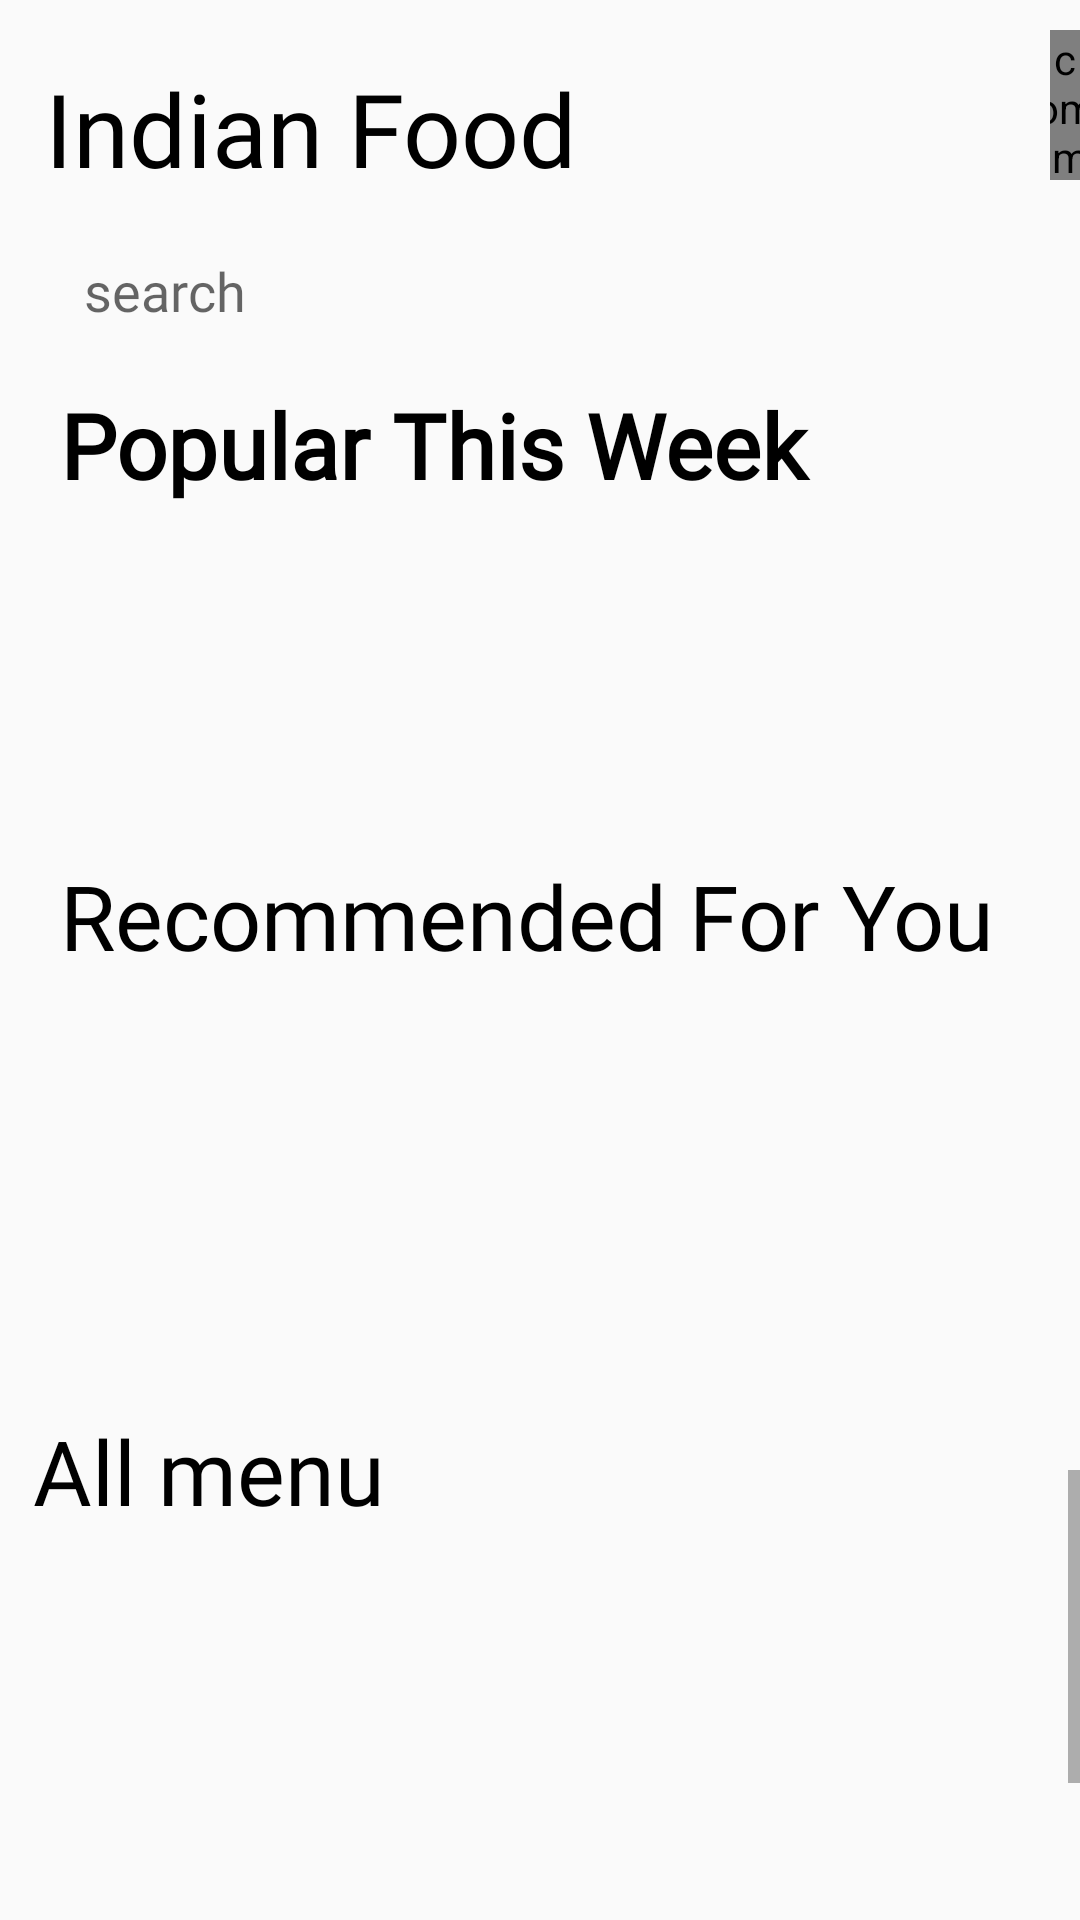

Write the Android layout XML for this screen, with the resource values it uses.
<!-- AndroidManifest.xml: application theme AppTheme -->
<!-- res/layout/activity_main.xml -->
<?xml version="1.0" encoding="utf-8"?>
<RelativeLayout android:layout_width="match_parent"
    android:layout_height="match_parent"
    xmlns:app="http://schemas.android.com/apk/res-auto"
    xmlns:tools="http://schemas.android.com/tools"
    tools:context=".MainActivity"
    xmlns:android="http://schemas.android.com/apk/res/android">


        <TextView
            android:id="@+id/popular"
            android:layout_width="match_parent"
            android:layout_height="wrap_content"
            android:layout_marginStart="20dp"
            android:layout_marginTop="128dp"
            android:fontFamily="@font/ubuntu_mono_bold"
            android:text="@string/popular_this_week"
            android:textColor="@color/Black"

            android:textSize="30sp"
            android:textStyle="bold"
            app:layout_constraintBottom_toBottomOf="parent"
            app:layout_constraintEnd_toEndOf="parent"
            app:layout_constraintHorizontal_bias="0.056"
            app:layout_constraintStart_toStartOf="parent"
            app:layout_constraintTop_toTopOf="parent"
            app:layout_constraintVertical_bias="0.221"
            />

        <TextView
            android:id="@+id/textView"
            android:layout_width="wrap_content"
            android:layout_height="wrap_content"
            android:layout_marginStart="15dp"
            android:layout_marginTop="20dp"
            android:fontFamily="@font/ubuntu_mono_bold"
            android:text="@string/indian_food"
            android:textSize="34sp"
            android:textColor="@color/Black"
            app:layout_constraintBottom_toBottomOf="parent"
            app:layout_constraintEnd_toEndOf="parent"
            app:layout_constraintHorizontal_bias="0.064"
            app:layout_constraintStart_toStartOf="parent"
            app:layout_constraintTop_toTopOf="parent"
            app:layout_constraintVertical_bias="0.024"
            />

        <com.mikhaellopez.circularimageview.CircularImageView
            android:id="@+id/cart"
            android:layout_width="50dp"
            android:layout_height="50dp"
            android:layout_marginLeft="350dp"
            android:layout_marginTop="10dp"
            app:civ_border_width="5dp"
            android:background="@drawable/user"


            />


        <androidx.recyclerview.widget.RecyclerView
            android:id="@+id/recyclerView"
            android:layout_width="match_parent"
            android:layout_height="190dp"
            android:layout_marginTop="147dp"
            android:padding="15dp"
            app:layout_constraintBottom_toBottomOf="parent"
            app:layout_constraintTop_toTopOf="@+id/popular"
            app:layout_constraintVertical_bias="0.085"
            />

        <TextView
            android:id="@+id/Recommended"
            android:layout_width="wrap_content"
            android:layout_height="wrap_content"
            android:textColor="@color/Black"
            android:layout_marginStart="20dp"
            android:layout_marginTop="285dp"


            android:fontFamily="@font/ubuntu_mono_bold"

            android:text="@string/recommended_for_you"
            android:textSize="30sp"
            app:layout_constraintBottom_toBottomOf="parent"
            app:layout_constraintEnd_toEndOf="parent"
            app:layout_constraintHorizontal_bias="0.056"
            app:layout_constraintStart_toStartOf="parent"
            app:layout_constraintTop_toTopOf="parent"
            app:layout_constraintVertical_bias="0.221"
            />

        <androidx.recyclerview.widget.RecyclerView
            android:id="@+id/recomrecyclerView"

            android:layout_width="471dp"
            android:layout_height="308dp"
            android:layout_alignParentStart="true"
            android:layout_alignParentEnd="true"
            android:layout_marginStart="7dp"
            android:layout_marginTop="305dp"
            android:layout_marginEnd="-6dp"
            android:clickable="true"
            android:focusable="true"
            android:padding="15dp"
            app:layout_constraintBottom_toBottomOf="parent"
            app:layout_constraintTop_toTopOf="@+id/popular"
            app:layout_constraintVertical_bias="0.085" />

        <EditText
            android:id="@+id/searchbar"
            android:layout_width="387dp"
            android:layout_height="50dp"
            android:background="@drawable/search_bg"
            android:drawableStart="@drawable/ic_search_black_24dp"
            android:ems="10"
            android:fontFamily="@font/ubuntu_mono"
            android:hint="@string/search"
            android:layout_marginTop="72dp"
            android:inputType="textPersonName"
            android:paddingStart="16dp"
            android:layout_marginStart="12dp"
            app:layout_constraintBottom_toBottomOf="parent"
            app:layout_constraintTop_toTopOf="parent"
            app:layout_constraintVertical_bias="0.145"

            android:autofillHints="" />

    <TextView
        android:id="@+id/textView2"
        android:layout_width="wrap_content"
        android:layout_height="wrap_content"
        android:layout_alignParentStart="true"
        android:layout_marginTop="470dp"
        android:layout_marginStart="11dp"
        android:fontFamily="@font/ubuntu_mono_bold"
        android:text="@string/all_menu"
        android:textColor="@color/Black"
        android:textSize="30sp" />


        <ScrollView
            android:layout_width="wrap_content"
            android:layout_height="500dp"
            android:layout_marginTop="490dp">

            <RelativeLayout
                android:layout_width="wrap_content"
                android:layout_height="wrap_content">
                <androidx.recyclerview.widget.RecyclerView
                    android:id="@+id/allmenurecycle"
                    android:layout_width="469dp"
                    android:layout_height="216dp"

                    android:layout_alignParentStart="true"
                    android:layout_alignParentEnd="true"

                    android:layout_marginStart="0dp"


                    android:padding="10dp" />

            </RelativeLayout>
        </ScrollView>






</RelativeLayout>
<!-- resources referenced by this layout -->
<resources>
  <color name="Black">#000000</color>
  <!-- drawable user: png bitmap (drawable, 3291 bytes) -->
  <string name="all_menu">All menu</string>
  <string name="indian_food">Indian Food</string>
  <string name="popular_this_week">Popular This Week</string>
  <string name="recommended_for_you">Recommended For You</string>
  <string name="search">search</string>
  <style name="AppTheme" parent="Theme.AppCompat.Light.NoActionBar">
          
          <item name="colorPrimary">@color/colorPrimary</item>
          <item name="colorPrimaryDark">#3F9785</item>
          <item name="colorAccent">@color/colorAccent</item>
      </style>
  <color name="colorPrimary">#6200EE</color>
  <color name="colorAccent">#65B868</color>
</resources>
